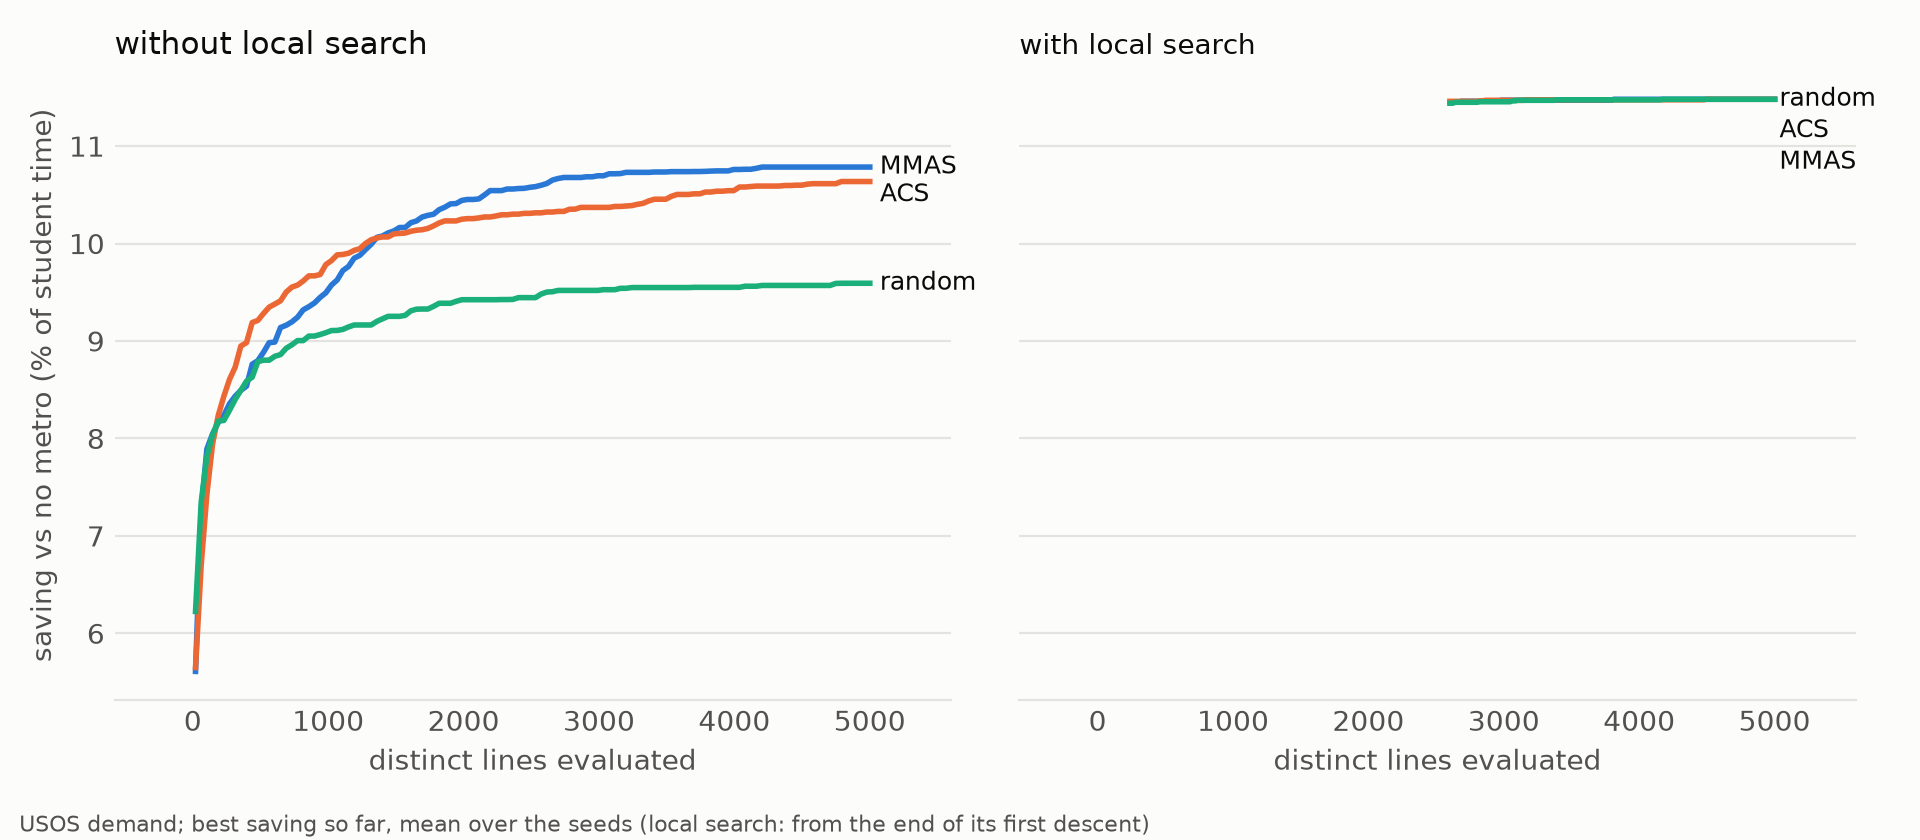

Data behind this chart, as committed beside it:
variant, evaluations, mean_saving
acs, 20.0, 5.649
acs, 61.85, 6.7
acs, 103.7, 7.425
acs, 145.5, 7.941
acs, 187.4, 8.234
acs, 229.2, 8.433
acs, 271.1, 8.606
acs, 312.9, 8.731
acs, 354.8, 8.948
acs, 396.6, 8.983
acs, 438.5, 9.189
acs, 480.3, 9.211
acs, 522.2, 9.282
acs, 564, 9.347
acs, 605.9, 9.379
acs, 647.7, 9.412
acs, 689.6, 9.502
acs, 731.4, 9.553
acs, 773.3, 9.573
acs, 815.1, 9.615
acs, 857, 9.668
acs, 898.8, 9.668
acs, 940.7, 9.682
acs, 982.5, 9.784
acs, 1024, 9.825
acs, 1066, 9.884
acs, 1108, 9.888
acs, 1150, 9.9
acs, 1192, 9.93
acs, 1234, 9.947
acs, 1275, 10
acs, 1317, 10.04
acs, 1359, 10.06
acs, 1401, 10.07
acs, 1443, 10.07
acs, 1485, 10.1
acs, 1527, 10.1
acs, 1568, 10.11
acs, 1610, 10.13
acs, 1652, 10.14
acs, 1694, 10.14
acs, 1736, 10.15
acs, 1778, 10.18
acs, 1819, 10.21
acs, 1861, 10.23
acs, 1903, 10.23
acs, 1945, 10.23
acs, 1987, 10.25
acs, 2029, 10.26
acs, 2071, 10.26
acs, 2112, 10.26
acs, 2154, 10.27
acs, 2196, 10.27
acs, 2238, 10.28
acs, 2280, 10.29
acs, 2322, 10.29
acs, 2364, 10.3
acs, 2405, 10.3
acs, 2447, 10.31
acs, 2489, 10.31
... 660 more rows
